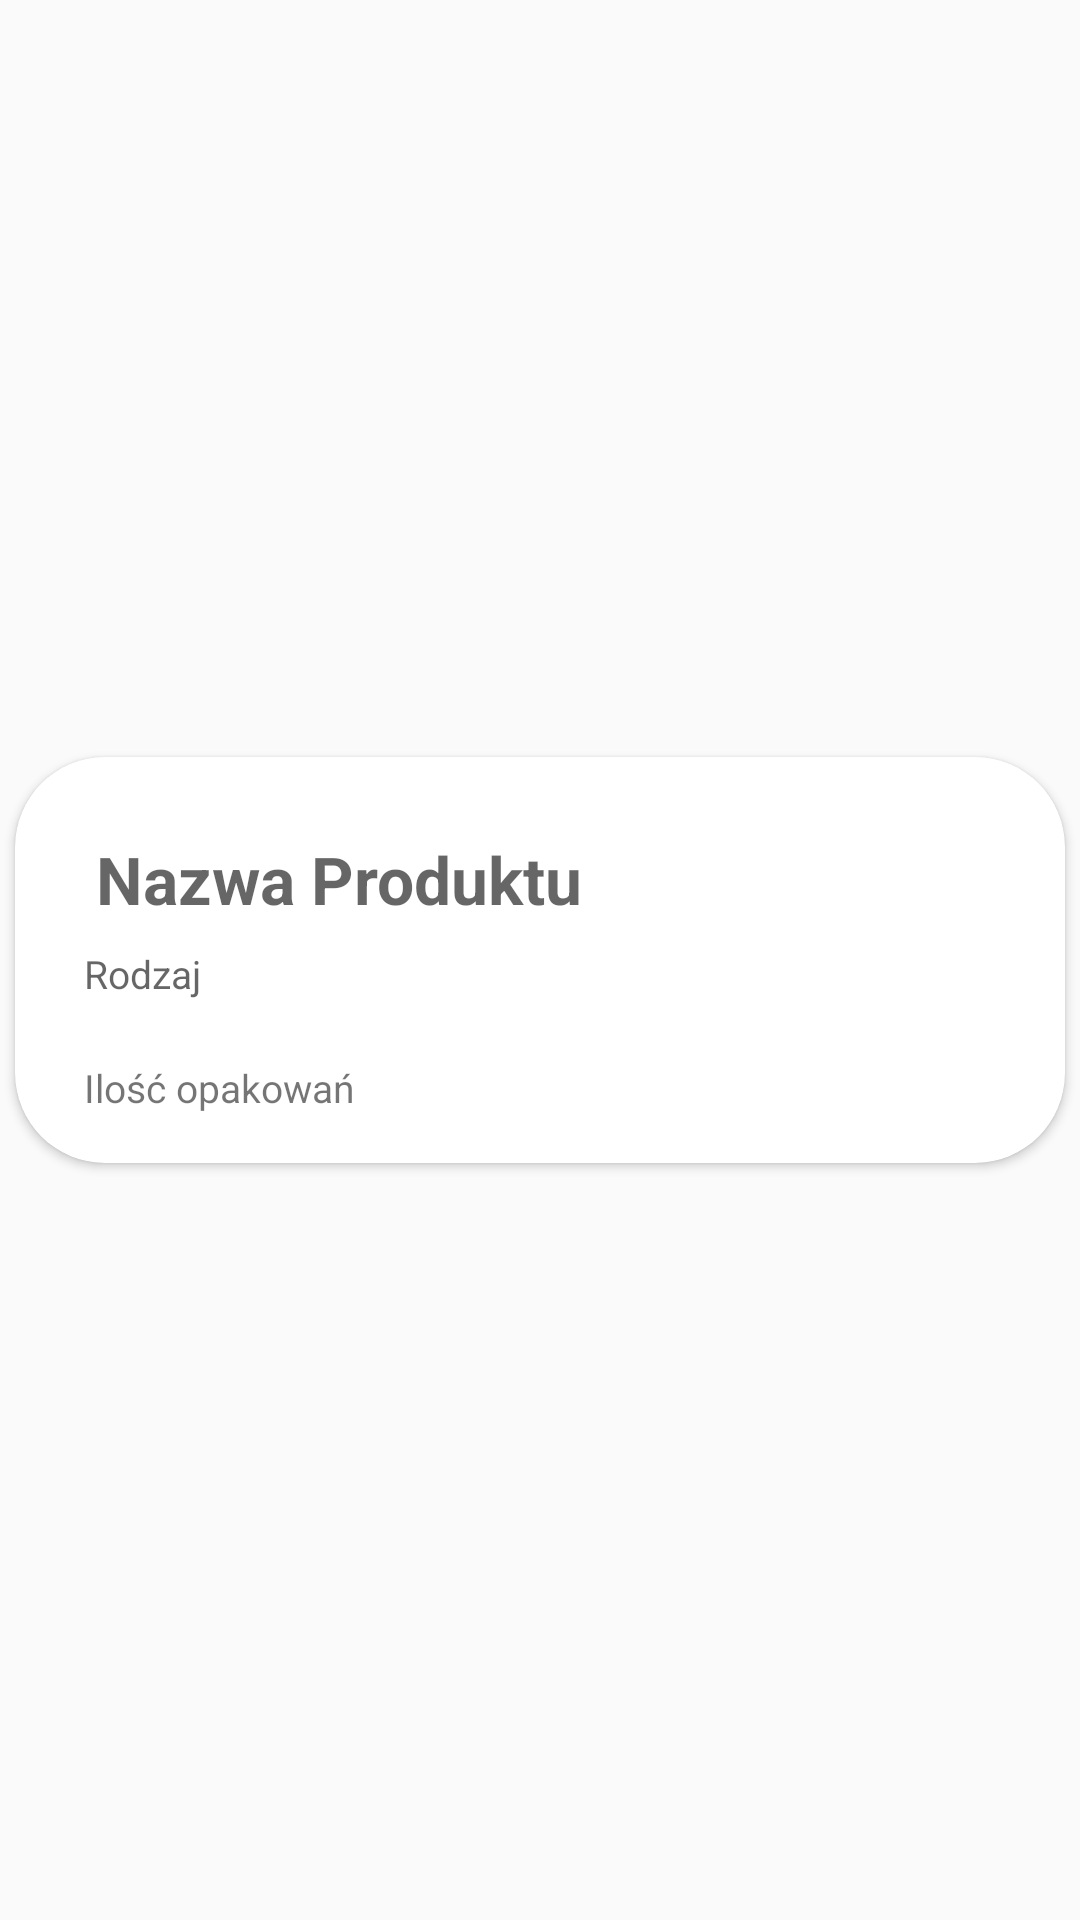

Layout XML and referenced resources for this Android screen:
<!-- AndroidManifest.xml: application theme AppTheme -->
<!-- res/layout/activity_card_view_all_products_delete.xml -->
<?xml version="1.0" encoding="utf-8"?>
<androidx.constraintlayout.widget.ConstraintLayout
    xmlns:android="http://schemas.android.com/apk/res/android"
    xmlns:tools="http://schemas.android.com/tools"
    xmlns:app="http://schemas.android.com/apk/res-auto"
    android:layout_width="match_parent"
    android:clickable="true"
    android:layout_height="wrap_content">

    <androidx.cardview.widget.CardView
        android:id="@+id/cardView_productDelete"
        android:layout_width="match_parent"
        android:layout_height="wrap_content"
        android:layout_marginStart="5dp"
        android:layout_marginTop="5dp"
        android:layout_marginEnd="5dp"
        android:layout_marginBottom="5dp"
        android:padding="10dp"
        app:cardCornerRadius="30dp"
        app:layout_constraintBottom_toBottomOf="parent"
        app:layout_constraintEnd_toEndOf="parent"
        app:layout_constraintStart_toStartOf="parent"
        app:layout_constraintTop_toTopOf="parent">


        <androidx.constraintlayout.widget.ConstraintLayout
            android:layout_width="match_parent"
            android:layout_height="wrap_content"
            android:orientation="vertical"
            android:padding="5dp">

            <TextView
                android:id="@+id/ProductName_cardViewDelete"
                android:layout_width="wrap_content"
                android:layout_height="wrap_content"
                android:layout_marginStart="12dp"
                android:layout_marginTop="16dp"
                android:ellipsize="end"
                android:ems="10"
                android:hint="Nazwa Produktu"
                android:lines="1"
                android:paddingLeft="10dp"
                android:paddingTop="5dp"
                android:textColor="@color/darkGray"
                android:textSize="22dp"
                android:textStyle="bold"
                app:layout_constraintStart_toStartOf="parent"
                app:layout_constraintTop_toTopOf="parent" />

            <TextView
                android:id="@+id/Type_cardViewDelete"
                android:layout_width="wrap_content"
                android:layout_height="wrap_content"
                android:layout_marginStart="8dp"
                android:layout_marginTop="8dp"
                android:ellipsize="end"
                android:ems="10"
                android:hint="Rodzaj"
                android:lines="2"
                android:paddingLeft="10dp"
                android:textAlignment="viewStart"
                android:textSize="13sp"
                app:layout_constraintStart_toStartOf="parent"
                app:layout_constraintTop_toBottomOf="@+id/ProductName_cardViewDelete" />


            <TextView
                android:id="@+id/Count_cardViewDelete"
                android:layout_width="wrap_content"
                android:layout_height="29dp"
                android:layout_marginStart="8dp"
                android:layout_marginTop="5dp"
                android:ellipsize="end"
                android:ems="10"
                android:lines="2"
                android:paddingLeft="10dp"
                android:text="Ilość opakowań"
                android:textAlignment="viewStart"
                android:textSize="13sp"
                app:layout_constraintStart_toStartOf="parent"
                app:layout_constraintTop_toBottomOf="@+id/Type_cardViewDelete" />

            <ImageView
                android:id="@+id/imageViewProductDelete"
                android:layout_width="54dp"
                android:layout_height="51dp"
                android:layout_marginTop="8dp"
                android:layout_marginEnd="20dp"
                android:layout_marginBottom="8dp"
                app:layout_constraintBottom_toBottomOf="parent"
                app:layout_constraintEnd_toEndOf="parent"
                app:layout_constraintTop_toTopOf="parent"
                app:layout_constraintVertical_bias="0.357" />

        </androidx.constraintlayout.widget.ConstraintLayout>
    </androidx.cardview.widget.CardView>

</androidx.constraintlayout.widget.ConstraintLayout>
<!-- resources referenced by this layout -->
<resources>
  <color name="darkGray">#595959</color>
  <style name="AppTheme" parent="Theme.AppCompat.Light.NoActionBar">
          
          <item name="colorPrimary">@color/colorPrimary</item>
          <item name="colorPrimaryDark">@color/colorPrimaryDark</item>
          <item name="colorAccent">@color/colorAccent</item>
      </style>
  <color name="colorPrimary">#6200EE</color>
  <color name="colorPrimaryDark">#3700B3</color>
  <color name="colorAccent">#03DAC5</color>
</resources>
